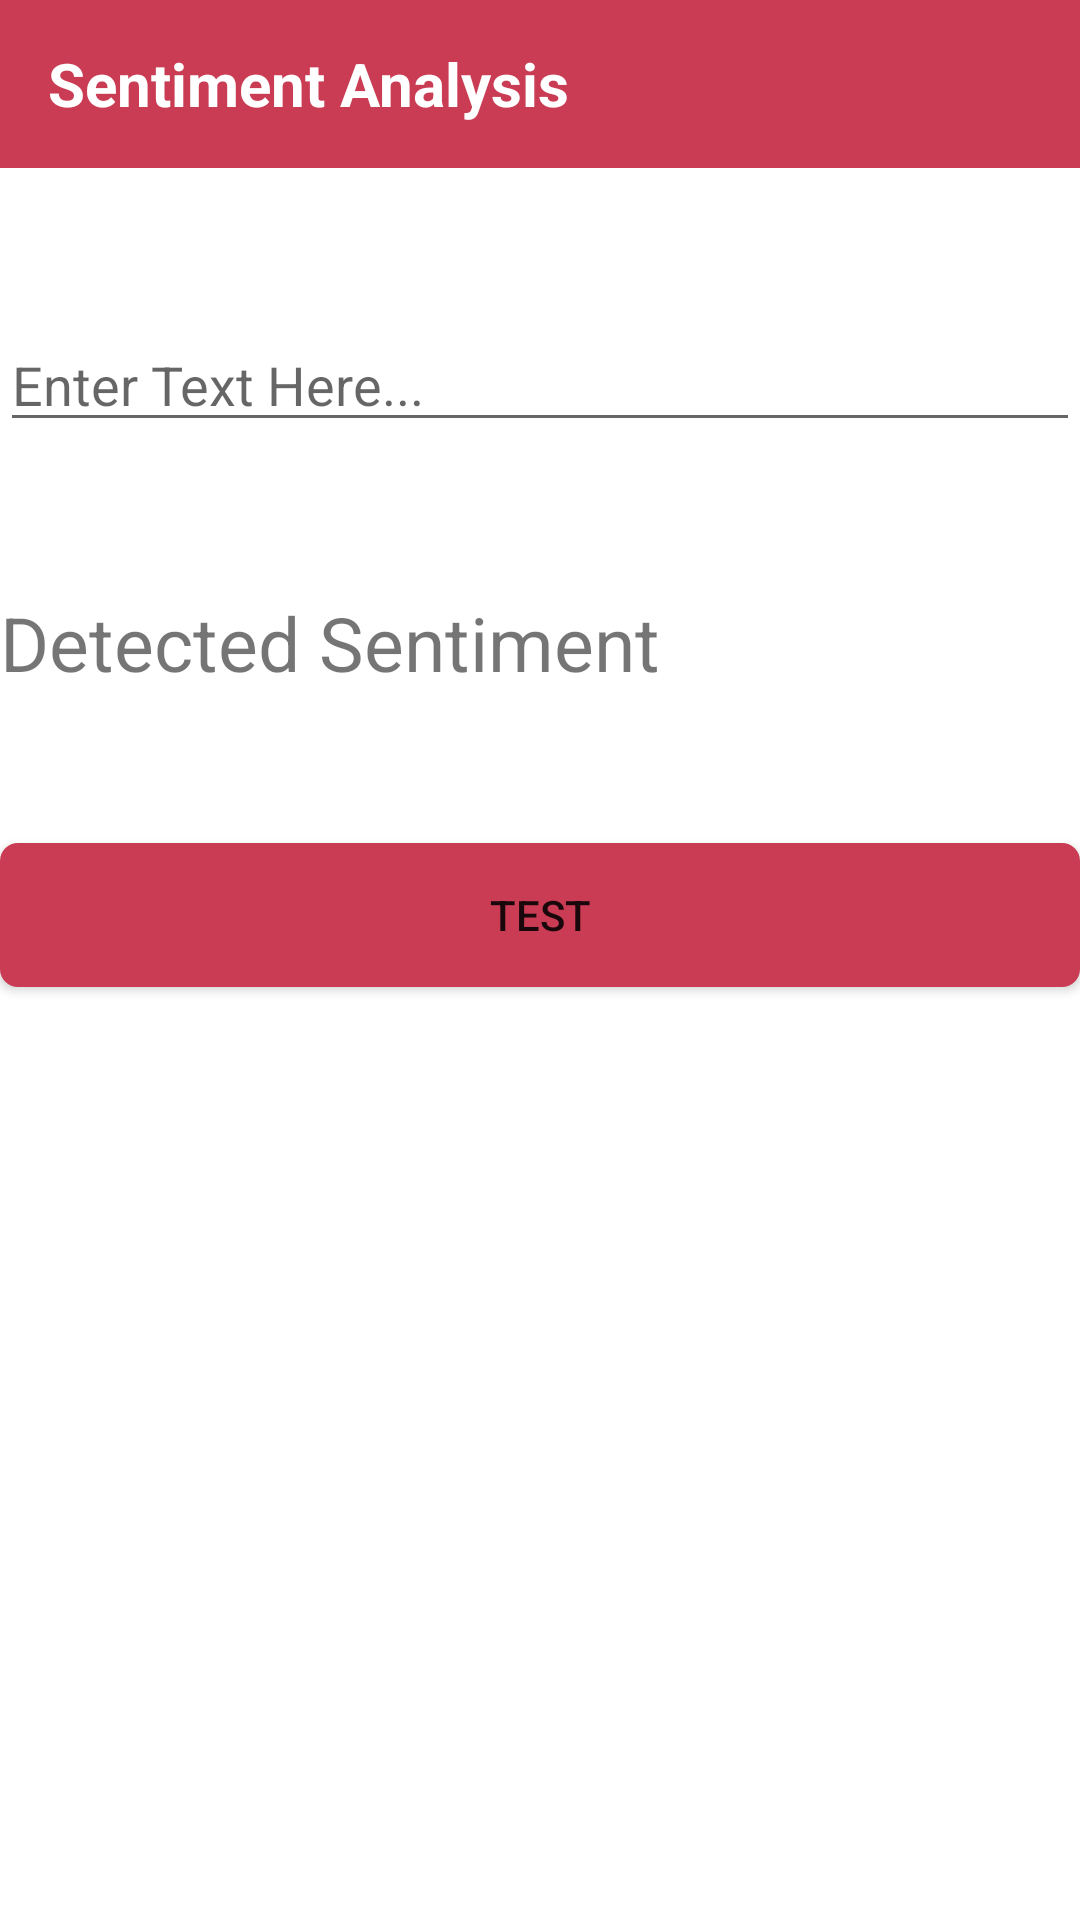

Write the Android layout XML for this screen, with the resource values it uses.
<!-- AndroidManifest.xml: application theme Theme.Sentiscape -->
<!-- res/layout/activity_sentiment.xml -->
<?xml version="1.0" encoding="utf-8"?>
<RelativeLayout xmlns:android="http://schemas.android.com/apk/res/android"
    xmlns:app="http://schemas.android.com/apk/res-auto"
    xmlns:tools="http://schemas.android.com/tools"
    android:layout_width="match_parent"
    android:layout_height="match_parent"
    android:id="@+id/sentimentRelativeLayout"
    tools:context=".SentimentActivity">

    <androidx.appcompat.widget.Toolbar
        android:layout_width="match_parent"
        android:layout_height="?attr/actionBarSize"
        android:layout_marginTop="0dp"
        android:background="#C93C54"
        android:id="@+id/toolbar">

        <RelativeLayout
            android:layout_width="match_parent"
            android:layout_height="match_parent"
            android:gravity="center_vertical">
            <TextView
                android:layout_width="wrap_content"
                android:layout_height="wrap_content"
                android:text="Sentiment Analysis"
                android:textSize="20sp"
                android:id="@+id/toolbarText"
                android:textStyle="bold"
                android:textColor="@color/white">
            </TextView>

        </RelativeLayout>

    </androidx.appcompat.widget.Toolbar>

    <EditText
        android:id="@+id/sentimentInput"
        android:layout_width="match_parent"
        android:layout_height="wrap_content"
        android:hint="Enter Text Here..."
        android:inputType="text"
        android:singleLine="true"
        android:layout_marginTop="50dp"
        android:layout_below="@+id/toolbar"/>

    <TextView
        android:id="@+id/sentimentText"
        android:layout_width="match_parent"
        android:layout_height="wrap_content"
        android:text="Detected Sentiment"
        android:textSize="25sp"
        android:layout_below="@+id/sentimentInput"
        android:layout_marginTop="50dp"/>

    <android.widget.Button
        android:id="@+id/sentimentButton"
        android:layout_width="match_parent"
        android:layout_height="wrap_content"
        android:text="Test"
        android:layout_marginTop="50dp"
        android:layout_below="@+id/sentimentText"
        android:background="@drawable/button_background"/>

</RelativeLayout>
<!-- resources referenced by this layout -->
<resources>
  <color name="white">#FFFFFFFF</color>
  <!-- drawable button_background (drawable) -->
  <?xml version="1.0" encoding="utf-8"?>
  <shape xmlns:android="http://schemas.android.com/apk/res/android" android:shape="rectangle" >
      <corners
          android:radius="6dp"
          />
      <solid
          android:color="#C93C54"
      />
      <padding
          android:left="0dp"
          android:top="0dp"
          android:right="0dp"
          android:bottom="0dp"
          />
      <size
          android:width="250dp"
          android:height="36dp"
          />
  </shape>
  <style name="Theme.Sentiscape" parent="Theme.MaterialComponents.DayNight.NoActionBar">
          
          <item name="colorPrimary">@color/purple_500</item>
          <item name="colorPrimaryVariant">@color/purple_700</item>
          <item name="colorOnPrimary">@color/white</item>
          
          <item name="colorSecondary">@color/teal_200</item>
          <item name="colorSecondaryVariant">@color/teal_700</item>
          <item name="colorOnSecondary">@color/black</item>
          
          <item name="android:statusBarColor">@color/colorPrimaryDark</item>
          
      </style>
  <color name="purple_500">#FF6200EE</color>
  <color name="purple_700">#FF3700B3</color>
  <color name="teal_200">#FF03DAC5</color>
  <color name="teal_700">#FF018786</color>
  <color name="black">#FF000000</color>
  <color name="colorPrimaryDark">#C93C54</color>
</resources>
